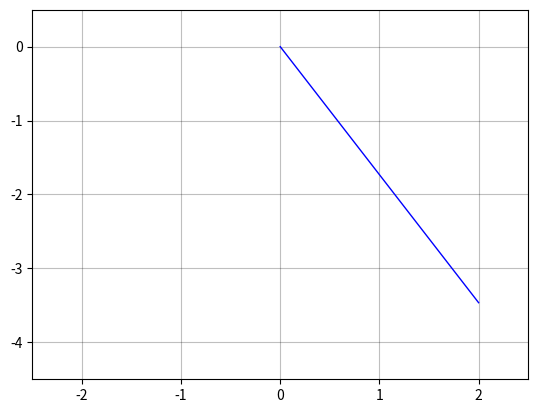

This chart was generated by the following Python code: (Note: this script raises an exception after producing the figure.)
import numpy as np
import matplotlib.pyplot as plt
from matplotlib.animation import FuncAnimation
from matplotlib.cm import get_cmap

G = 9.81

PendulumNumber = 13

T_max   = 4.1*(PendulumNumber-1) # 4.1 подобрано так, что бы при G = 9.81 при любом PendulumNumber давать нечто близкое к целому циклу
# T_max   = 10

DeltaT      = 0.05
StepsNumber = int(T_max / DeltaT)

PendulumLengths = (2*(PendulumNumber-1)/np.arange(PendulumNumber-1,2*PendulumNumber-1))**2 # Периоды маятников подчиняются формуле гармонического ряда

StateHistory = np.zeros((StepsNumber+1, 2, PendulumNumber)) 

StateHistory[0, 0] = np.pi / 6  # Pendulum initial angle


def D(s):
    u = s[0]
    v = s[1]
    return np.array(( v, -(G / PendulumLengths) * np.sin(u)))


def RK4_step(s):
    #RK4
    d1 = DeltaT*D(s)
    d2 = DeltaT*D(s+d1/2)
    d3 = DeltaT*D(s+d2/2)
    d4 = DeltaT*D(s+d3)

    return s + ( d1 + 2*d2 + 2*d3 + d4 )/6

for i in range(StepsNumber):
    StateHistory[i+1] = RK4_step(StateHistory[i])

# Animation block

AnglesHistory = StateHistory[:,0]

Fig, Ax = plt.subplots()
Ax.set_xlim(-2.5, 2.5)
Ax.set_ylim(-4.5, 0.5)
Ax.grid(color = 'black', alpha = 0.25)

# Pendulum colors
CMap = get_cmap('winter')
Colors = [CMap(i / (PendulumNumber - 1)) for i in range(PendulumNumber)]  

Lines = [Ax.plot([], [], lw=1, color=Colors[i])[0] for i in range(PendulumNumber)]
Bobs = [Ax.plot([], [], 'o', color=Colors[i], markersize=12)[0] for i in range(PendulumNumber)]

def init():
    for line, bob in zip(Lines, Bobs):
        line.set_data([], [])
        bob.set_data([], [])
    return Lines + Bobs

def update(frame):
    for j in range(PendulumNumber):
        x = PendulumLengths[j] * np.sin(AnglesHistory[frame, j])
        y = -PendulumLengths[j] * np.cos(AnglesHistory[frame, j])
        
        Lines[j].set_data([0, x], [0, y])
        Bobs[j].set_data(x, y)
    return Lines + Bobs

Animation = FuncAnimation(Fig, update, frames=StepsNumber, init_func=init, blit=True, interval=DeltaT*1000)

print('Save HTML')
Animation.save(filename="multi_pendulum.html", writer="html")

print('Save MKV')
Animation.save(filename="multi_pendulum.mkv", writer="ffmpeg")

print('Save GIF')
Animation.save(filename="multi_pendulum.gif", writer="pillow")

# plt.show()